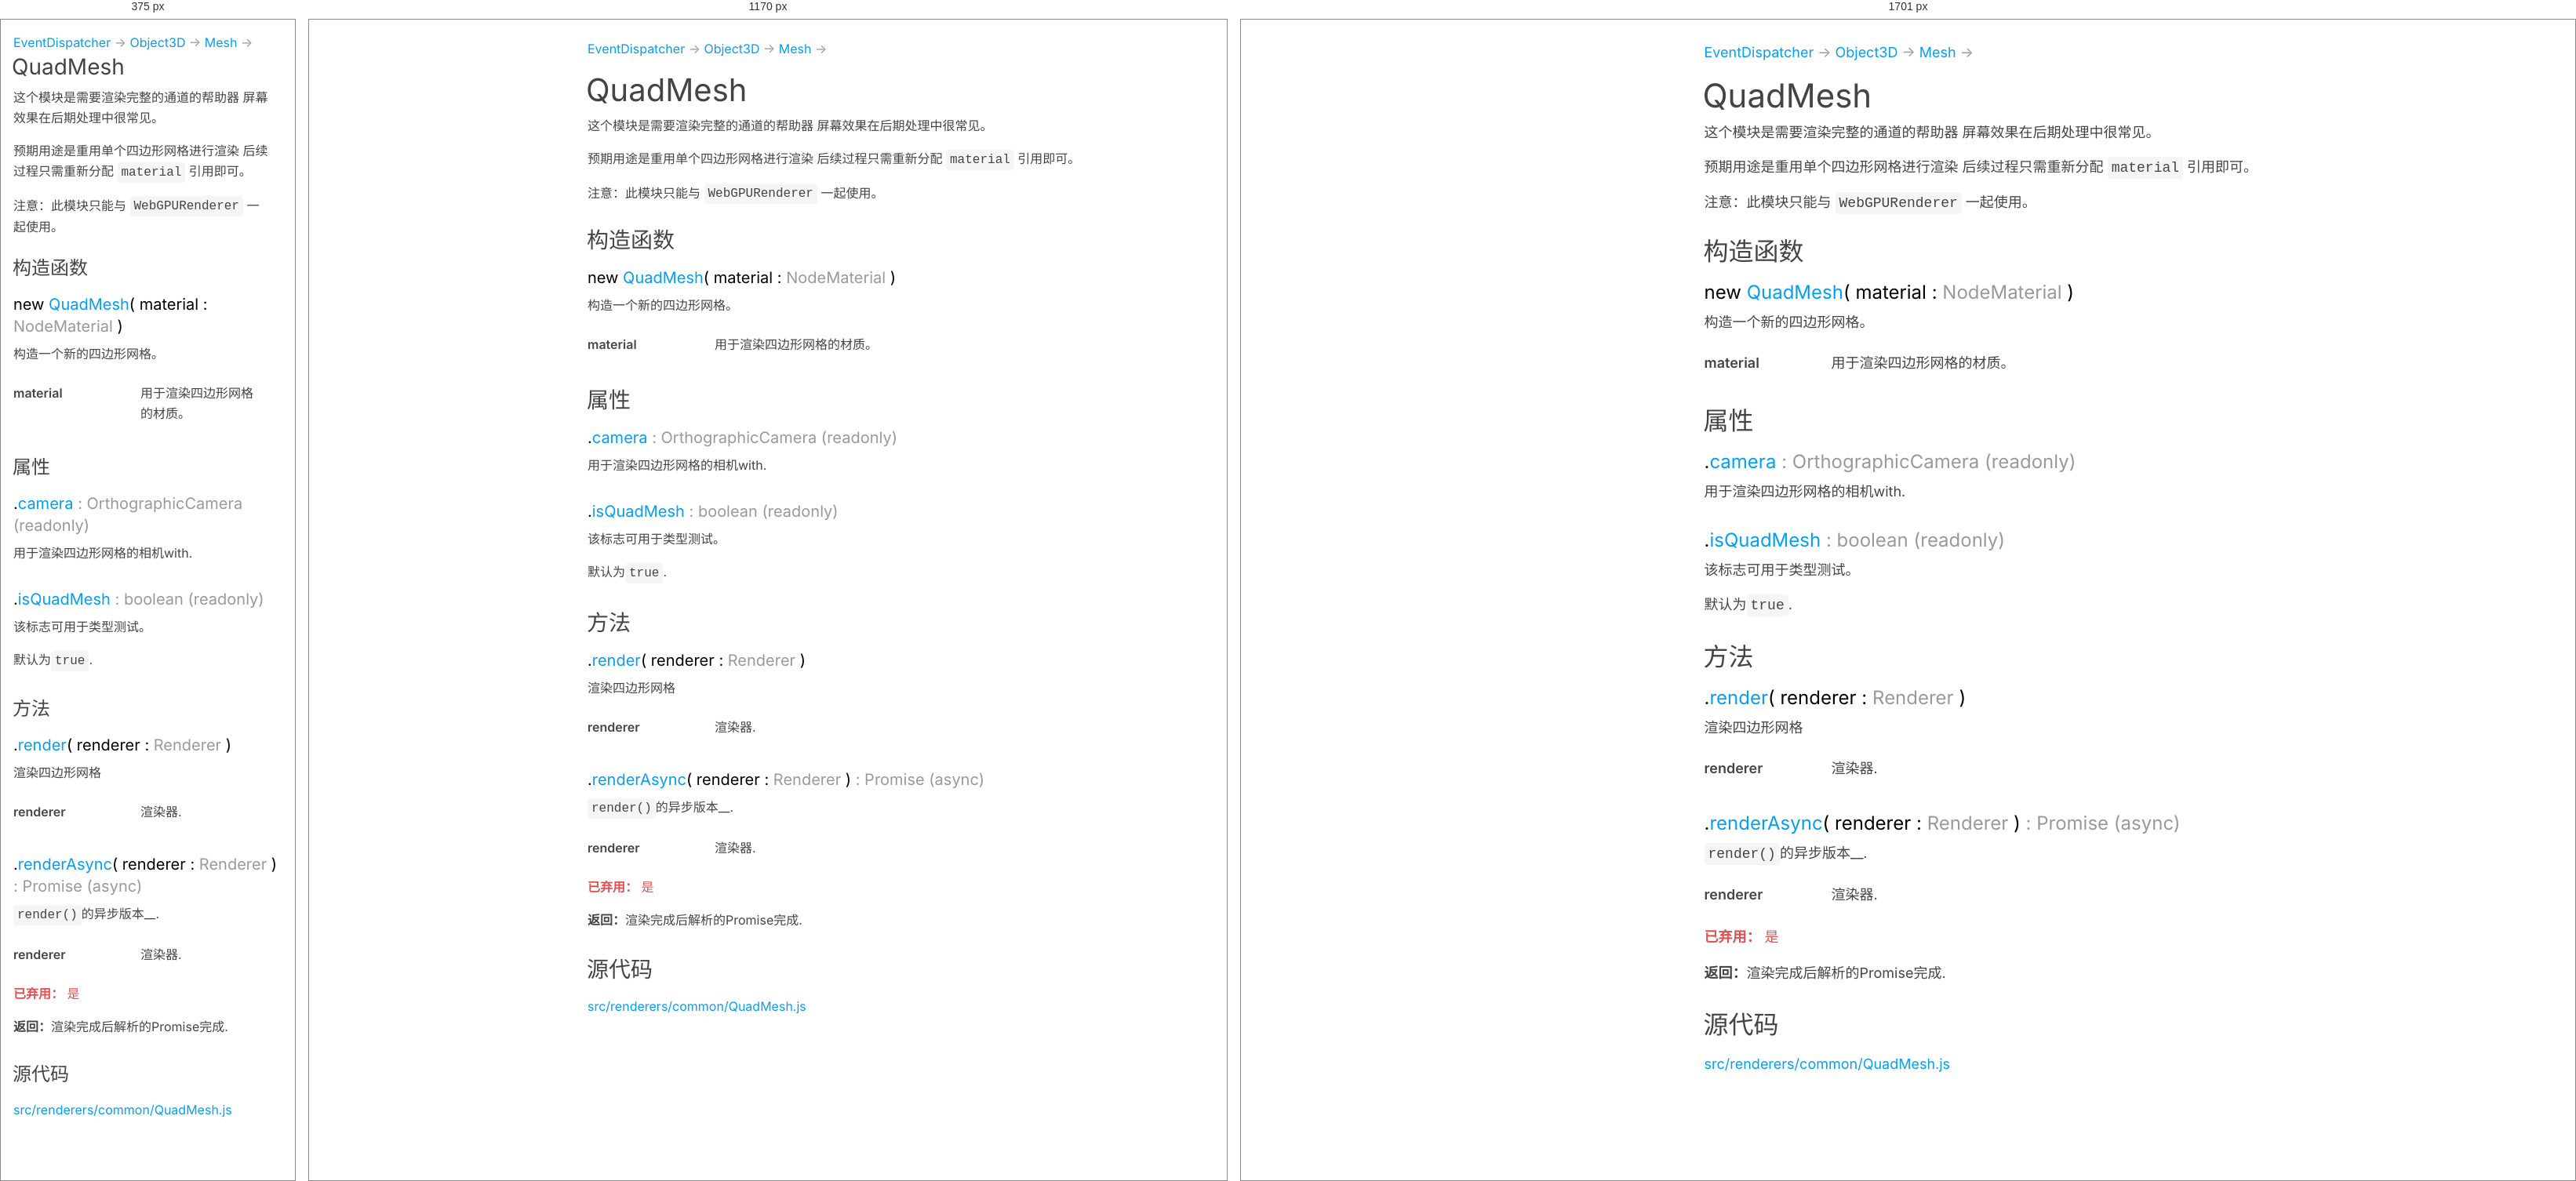
Rendered at 375 px, 1170 px and 1701 px, left to right.

<!-- file: QuadMesh.html -->
<!DOCTYPE html>
<html lang="zh-CN">
<head>
	<meta charset="utf-8">
	<title>QuadMesh - Three.js 文档</title>
	<meta name="viewport" content="width=device-width, user-scalable=no, minimum-scale=1.0, maximum-scale=1.0">
	<script src="../scripts/highlight.min.js"></script>
	<link type="text/css" rel="stylesheet" href="../styles/highlight-three.css">
	<link type="text/css" rel="stylesheet" href="../styles/page.css">
</head>
<body>
		<p class="inheritance" translate="no"><a href="EventDispatcher.html">EventDispatcher</a> → <a href="Object3D.html">Object3D</a> → <a href="Mesh.html">Mesh</a> → </p>
	<h1 translate="no">QuadMesh</h1>
		<section>
			<header>
				<div class="class-description"><p>这个模块是需要渲染完整的通道的帮助器
屏幕效果在后期处理中很常见。</p>
<p>预期用途是重用单个四边形网格进行渲染
后续过程只需重新分配 <code>material</code> 引用即可。</p>
<p>注意：此模块只能与 <code>WebGPURenderer</code> 一起使用。</p></div>
			</header>
			<article>
				<div class="container-overview">
					<h2>构造函数</h2>
					<h3 class="name name-method" id="QuadMesh" translate="no">new <a href="#QuadMesh">QuadMesh</a><span class="signature">( material : <span class="param-type"><a href="NodeMaterial.html">NodeMaterial</a></span> )</span> </h3>
					<div class="method">
						<div class="description">
							<p>构造一个新的四边形网格。</p>
						</div>
						<table class="params">
							<tbody>
								<tr>
									<td class="name">
										<strong translate="no">material</strong>
									</td>
									<td class="description last">
										<p>用于渲染四边形网格的材质。</p>
									</td>
								</tr>
							</tbody>
						</table>
					</div>
				</div>
				<h2 class="subsection-title">属性</h2>
				<div class="member">
					<h3 class="name" id="camera" translate="no">.<a href="#camera">camera</a><span class="type-signature"> : <a href="OrthographicCamera.html">OrthographicCamera</a></span> <span class="type-signature">(readonly) </span></h3>
					<div class="description">
						<p>用于渲染四边形网格的相机with.</p>
					</div>
				</div>
				<div class="member">
					<h3 class="name" id="isQuadMesh" translate="no">.<a href="#isQuadMesh">isQuadMesh</a><span class="type-signature"> : boolean</span> <span class="type-signature">(readonly) </span></h3>
					<div class="description">
						<p>该标志可用于类型测试。</p>
						<p>默认为<code>true</code>.</p>
					</div>
				</div>
				<h2 class="subsection-title">方法</h2>
					<h3 class="name name-method" id="render" translate="no">.<a href="#render">render</a><span class="signature">( renderer : <span class="param-type"><a href="Renderer.html">Renderer</a></span> )</span> </h3>
					<div class="method">
						<div class="description">
							<p>渲染四边形网格</p>
						</div>
						<table class="params">
							<tbody>
								<tr>
									<td class="name">
										<strong translate="no">renderer</strong>
									</td>
									<td class="description last">
										<p>渲染器.</p>
									</td>
								</tr>
							</tbody>
						</table>
					</div>
					<h3 class="name name-method" id="renderAsync" translate="no">.<a href="#renderAsync">renderAsync</a><span class="signature">( renderer : <span class="param-type"><a href="Renderer.html">Renderer</a></span> )</span><span class="type-signature"> : Promise</span> <span class="type-signature">(async) </span></h3>
					<div class="method">
						<div class="description">
							<p><code>render()</code>的异步版本__.</p>
						</div>
						<table class="params">
							<tbody>
								<tr>
									<td class="name">
										<strong translate="no">renderer</strong>
									</td>
									<td class="description last">
										<p>渲染器.</p>
									</td>
								</tr>
							</tbody>
						</table>
						<dl class="details">
							<dt class="important tag-deprecated"><strong>已弃用：</strong> 是</dt>
						</dl>
						<dl class="details">
							<dt class="tag-returns"><strong>返回：</strong>渲染完成后解析的Promise完成.</dt>
						</dl>
					</div>
				<h2 class="subsection-title">源代码</h2>
				<p>
				<a href="https://github.com/mrdoob/three.js/blob/master/src/renderers/common/QuadMesh.js" translate="no" target="_blank" rel="noopener"> src/renderers/common/QuadMesh.js</a>
	</p>
			</article>
		</section>
<script src="../scripts/linenumber.js"></script>
<script src="../scripts/page.js"></script>
</body>
</html>

/* @media block from page.css */
@media all and ( min-width: 1700px ) {

	:root {
		--panel-width: 360px;
		--font-size: 18px;
		--line-height: 28px;
		--max-width: 880px;
		--page-padding: 28px;
		--icon-size: 24px;
	}

	body h1 {
		font-size: 42px;
		line-height: 50px;
	}

	body h2 {
		font-size: 32px;
		line-height: 40px;
	}

	body h3 {
		font-size: 24px;
		line-height: 32px;
	}

}

/* @media block from page.css */
@media all and ( max-width: 640px ) {

	:root {
		--page-padding: 16px;
		--icon-size: 24px;
	}

	body {
		padding: var(--page-padding);
	}

	body h1 {
		font-size: 28px;
		line-height: 36px;
		padding-right: 20px;
		margin-top: 0;
	}

	body h2 {
		font-size: 24px;
		line-height: 32px;
		margin-top: 24px;
	}

	body h3 {
		font-size: 20px;
		line-height: 28px;
	}

	body .copy-btn {
		top: 12px;
		right: 8px;
		width: 20px;
		height: 20px;
	}
}